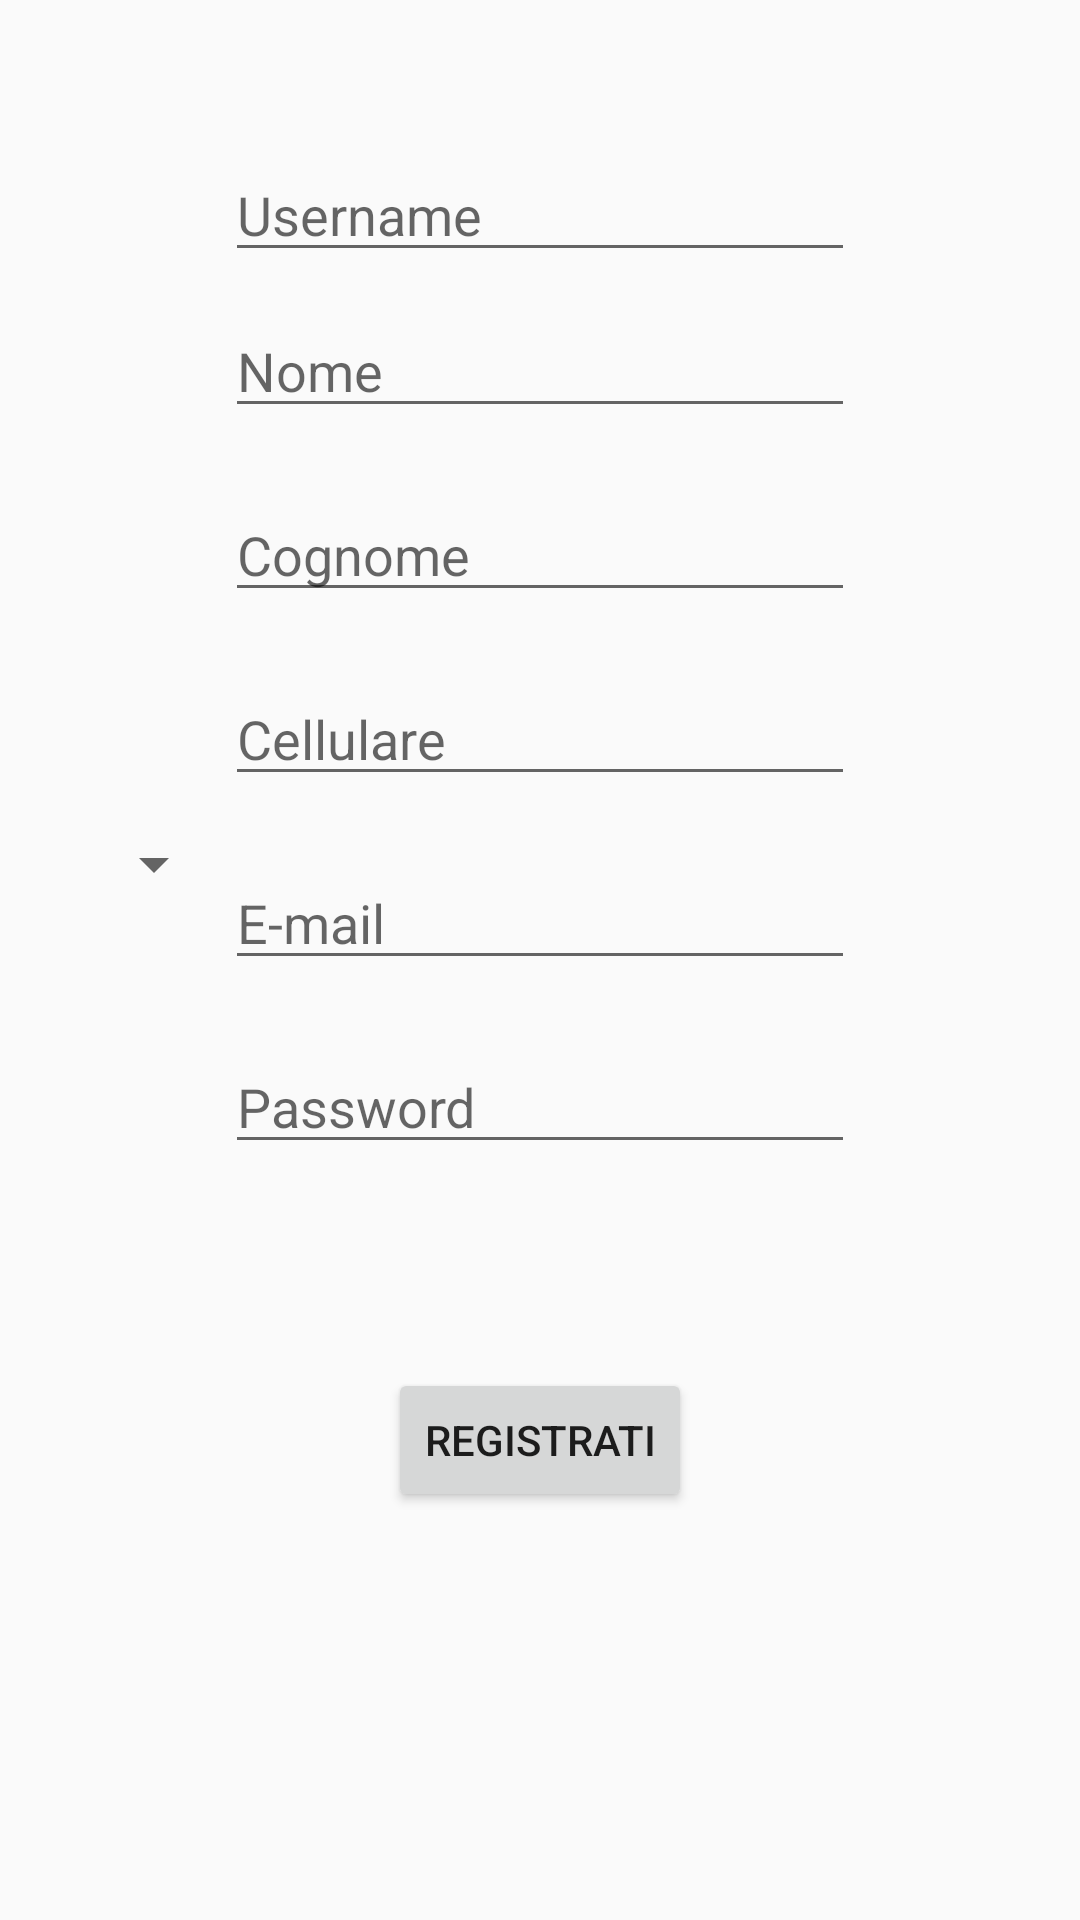

Reconstruct the res/layout file that produces this screen, plus the resources it refers to.
<!-- AndroidManifest.xml: application theme AppTheme -->
<!-- res/layout/activity_registrazione_form.xml -->
<?xml version="1.0" encoding="utf-8"?>
<androidx.constraintlayout.widget.ConstraintLayout xmlns:android="http://schemas.android.com/apk/res/android"
    xmlns:app="http://schemas.android.com/apk/res-auto"
    xmlns:tools="http://schemas.android.com/tools"
    android:layout_width="match_parent"
    android:layout_height="match_parent"
    tools:context=".boundary.RegistrazioneForm"
    tools:visibility="visible">

    <Button
        android:id="@+id/bottoneRegistrazione"
        android:layout_width="wrap_content"
        android:layout_height="wrap_content"
        android:layout_marginBottom="136dp"
        android:onClick="bottoneRegistrazioPremuto"
        android:text="Registrati"
        app:layout_constraintBottom_toBottomOf="parent"
        app:layout_constraintEnd_toEndOf="parent"
        app:layout_constraintStart_toStartOf="parent" />

    <EditText
        android:id="@+id/userIdReg"
        android:layout_width="wrap_content"
        android:layout_height="wrap_content"
        android:ems="10"
        android:hint="Username"
        android:inputType="textPersonName"
        app:layout_constraintBottom_toTopOf="@+id/nomeRegistrazione"
        app:layout_constraintEnd_toEndOf="parent"
        app:layout_constraintStart_toStartOf="parent"
        app:layout_constraintTop_toTopOf="parent"
        app:layout_constraintVertical_bias="0.821" />

    <EditText
        android:id="@+id/nomeRegistrazione"
        android:layout_width="wrap_content"
        android:layout_height="wrap_content"
        android:layout_marginBottom="20dp"
        android:ems="10"
        android:hint="Nome"
        android:inputType="textPersonName"
        app:layout_constraintBottom_toTopOf="@+id/cognomeRegistrazione"
        app:layout_constraintEnd_toEndOf="parent"
        app:layout_constraintStart_toStartOf="parent" />

    <EditText
        android:id="@+id/cognomeRegistrazione"
        android:layout_width="wrap_content"
        android:layout_height="wrap_content"
        android:layout_marginBottom="20dp"
        android:ems="10"
        android:hint="Cognome"
        android:inputType="textPersonName"
        app:layout_constraintBottom_toTopOf="@+id/cellulareRegistrazione"
        app:layout_constraintEnd_toEndOf="parent"
        app:layout_constraintStart_toStartOf="parent" />

    <EditText
        android:id="@+id/cellulareRegistrazione"
        android:layout_width="wrap_content"
        android:layout_height="wrap_content"
        android:layout_marginBottom="20dp"
        android:ems="10"
        android:hint="Cellulare"
        android:inputType="phone"
        app:layout_constraintBottom_toTopOf="@+id/emailRegistrazione"
        app:layout_constraintEnd_toEndOf="parent"
        app:layout_constraintStart_toStartOf="parent" />

    <EditText
        android:id="@+id/emailRegistrazione"
        android:layout_width="wrap_content"
        android:layout_height="wrap_content"
        android:layout_marginBottom="20dp"
        android:ems="10"
        android:hint="E-mail"
        android:inputType="textEmailAddress"
        app:layout_constraintBottom_toTopOf="@+id/passwordRegistrazione"
        app:layout_constraintEnd_toEndOf="parent"
        app:layout_constraintStart_toStartOf="parent" />

    <EditText
        android:id="@+id/passwordRegistrazione"
        android:layout_width="wrap_content"
        android:layout_height="wrap_content"
        android:layout_marginBottom="68dp"
        android:ems="10"
        android:hint="Password"
        android:inputType="textPassword"
        app:layout_constraintBottom_toTopOf="@+id/bottoneRegistrazione"
        app:layout_constraintEnd_toEndOf="parent"
        app:layout_constraintStart_toStartOf="parent" />

    <Spinner
        android:id="@+id/prefissiRegistrazione"
        android:layout_width="85dp"
        android:layout_height="50dp"
        android:layout_marginStart="16dp"
        android:visibility="visible"
        app:layout_constraintBottom_toBottomOf="parent"
        app:layout_constraintEnd_toStartOf="@+id/cellulareRegistrazione"
        app:layout_constraintHorizontal_bias="1.0"
        app:layout_constraintStart_toStartOf="parent"
        app:layout_constraintTop_toTopOf="parent"
        app:layout_constraintVertical_bias="0.446" />
</androidx.constraintlayout.widget.ConstraintLayout>
<!-- resources referenced by this layout -->
<resources>
  <style name="AppTheme" parent="Theme.AppCompat.Light.DarkActionBar">
          
          <item name="colorPrimary">@color/colorPrimary</item>
          <item name="colorPrimaryDark">@color/colorPrimaryDark</item>
          <item name="colorAccent">@color/colorAccent</item>
      </style>
  <color name="colorPrimary">#6200EE</color>
  <color name="colorPrimaryDark">#3700B3</color>
  <color name="colorAccent">#03DAC5</color>
</resources>
